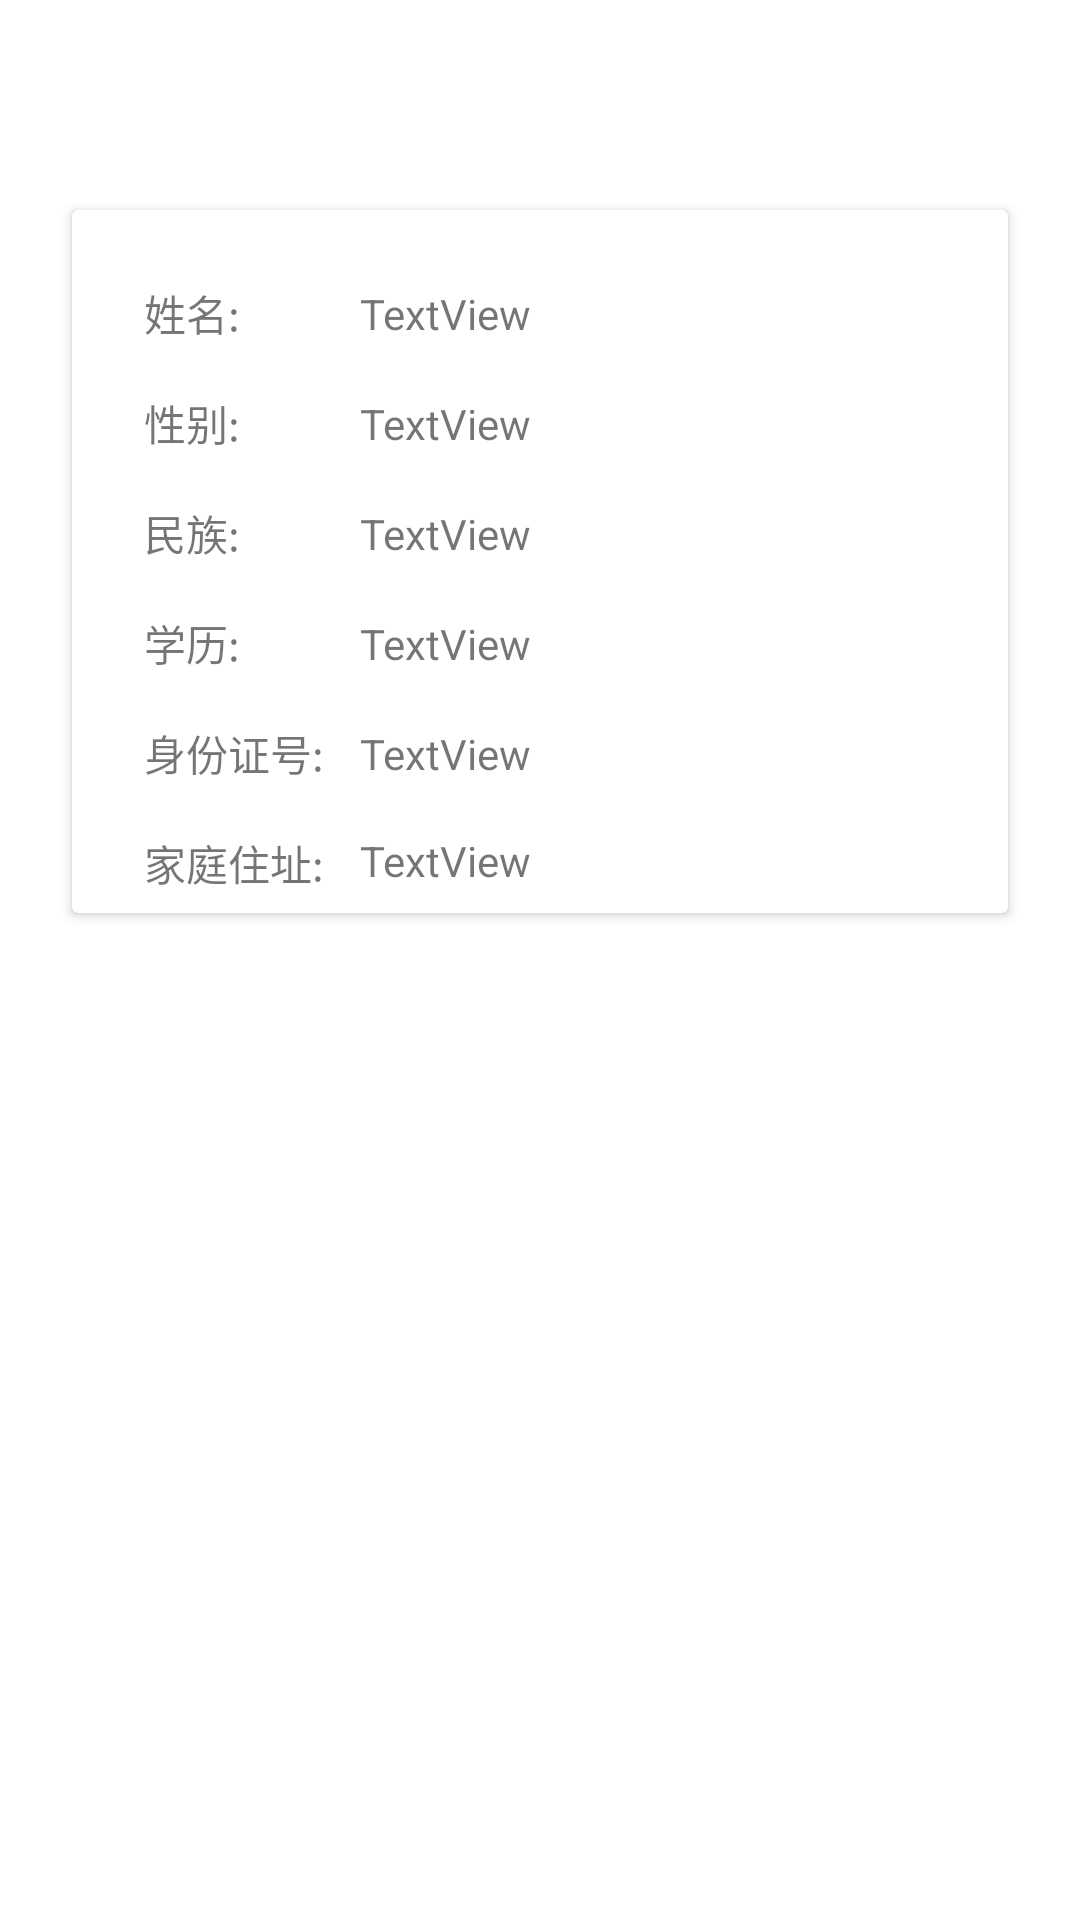

The Android layout XML behind this screen, and the referenced resources:
<!-- AndroidManifest.xml: activity theme MyTranslucentTheme -->
<!-- res/layout/activity_user_info.xml -->
<FrameLayout xmlns:android="http://schemas.android.com/apk/res/android"
    xmlns:app="http://schemas.android.com/apk/res-auto"
    xmlns:tools="http://schemas.android.com/tools"
    android:layout_width="match_parent"
    android:layout_height="match_parent"
    tools:context=".activity.UserInfoActivity">

    <androidx.cardview.widget.CardView
        android:layout_width="match_parent"
        android:layout_height="wrap_content"
        android:layout_marginStart="24dp"
        android:layout_marginTop="70dp"
        android:layout_marginEnd="24dp"
        android:layout_marginBottom="80dp"
        android:background="@android:color/white"
        android:elevation="8dp">

        <ScrollView
            android:layout_width="match_parent"
            android:layout_height="wrap_content">

            <LinearLayout
                android:id="@+id/mRoot"
                android:layout_width="match_parent"
                android:layout_height="wrap_content"
                android:orientation="vertical">

                <androidx.constraintlayout.widget.ConstraintLayout

                    android:layout_width="match_parent"
                    android:layout_height="wrap_content">

                    <TextView
                        android:id="@+id/textView"
                        android:layout_width="wrap_content"
                        android:layout_height="wrap_content"
                        android:layout_marginStart="24dp"
                        android:layout_marginTop="24dp"
                        android:text="姓名:"
                        app:layout_constraintStart_toStartOf="parent"
                        app:layout_constraintTop_toTopOf="parent" />

                    <TextView
                        android:id="@+id/name"
                        android:layout_width="0dp"
                        android:layout_height="wrap_content"
                        android:layout_marginStart="96dp"
                        android:text="TextView"
                        app:layout_constraintBottom_toBottomOf="@+id/textView"
                        app:layout_constraintStart_toStartOf="parent"
                        app:layout_constraintTop_toTopOf="@+id/textView" />

                    <TextView
                        android:id="@+id/textView3"
                        android:layout_width="wrap_content"
                        android:layout_height="wrap_content"
                        android:layout_marginTop="16dp"
                        android:text="性别:"
                        app:layout_constraintEnd_toEndOf="@+id/textView"
                        app:layout_constraintHorizontal_bias="0.0"
                        app:layout_constraintStart_toStartOf="@+id/textView"
                        app:layout_constraintTop_toBottomOf="@+id/textView" />

                    <TextView
                        android:id="@+id/sex"
                        android:layout_width="0dp"
                        android:layout_height="wrap_content"
                        android:layout_marginStart="96dp"
                        android:text="TextView"
                        app:layout_constraintBottom_toBottomOf="@+id/textView3"
                        app:layout_constraintStart_toStartOf="parent"
                        app:layout_constraintTop_toTopOf="@+id/textView3" />

                    <TextView
                        android:id="@+id/textView5"
                        android:layout_width="wrap_content"
                        android:layout_height="wrap_content"
                        android:layout_marginTop="16dp"
                        android:text="民族:"
                        app:layout_constraintEnd_toEndOf="@+id/textView3"
                        app:layout_constraintHorizontal_bias="0.0"
                        app:layout_constraintStart_toStartOf="@+id/textView3"
                        app:layout_constraintTop_toBottomOf="@+id/textView3" />

                    <TextView
                        android:id="@+id/type"
                        android:layout_width="0dp"
                        android:layout_height="wrap_content"
                        android:layout_marginStart="96dp"
                        android:text="TextView"
                        app:layout_constraintBottom_toBottomOf="@+id/textView5"
                        app:layout_constraintStart_toStartOf="parent"
                        app:layout_constraintTop_toTopOf="@+id/textView5" />

                    <TextView
                        android:id="@+id/textView7"
                        android:layout_width="wrap_content"
                        android:layout_height="wrap_content"
                        android:layout_marginTop="16dp"
                        android:text="学历:"
                        app:layout_constraintEnd_toEndOf="@+id/textView5"
                        app:layout_constraintHorizontal_bias="0.0"
                        app:layout_constraintStart_toStartOf="@+id/textView5"
                        app:layout_constraintTop_toBottomOf="@+id/textView5" />

                    <TextView
                        android:id="@+id/xl"
                        android:layout_width="0dp"
                        android:layout_height="wrap_content"
                        android:layout_marginStart="96dp"
                        android:text="TextView"
                        app:layout_constraintBottom_toBottomOf="@+id/textView7"
                        app:layout_constraintStart_toStartOf="parent"
                        app:layout_constraintTop_toTopOf="@+id/textView7" />

                    <TextView
                        android:id="@+id/textView9"
                        android:layout_width="wrap_content"
                        android:layout_height="wrap_content"
                        android:layout_marginTop="16dp"
                        android:text="身份证号:"
                        app:layout_constraintEnd_toEndOf="@+id/textView7"
                        app:layout_constraintHorizontal_bias="0.0"
                        app:layout_constraintStart_toStartOf="@+id/textView7"
                        app:layout_constraintTop_toBottomOf="@+id/textView7" />

                    <TextView
                        android:id="@+id/sfzh"
                        android:layout_width="0dp"
                        android:layout_height="wrap_content"
                        android:layout_marginStart="96dp"
                        android:layout_marginEnd="24dp"
                        android:text="TextView"
                        app:layout_constraintBottom_toBottomOf="@+id/textView9"
                        app:layout_constraintEnd_toEndOf="parent"
                        app:layout_constraintStart_toStartOf="parent"
                        app:layout_constraintTop_toTopOf="@+id/textView9" />

                    <TextView
                        android:id="@+id/textView11"
                        android:layout_width="wrap_content"
                        android:layout_height="wrap_content"
                        android:layout_marginTop="16dp"
                        android:text="家庭住址:"
                        app:layout_constraintEnd_toEndOf="@+id/textView9"
                        app:layout_constraintHorizontal_bias="0.0"
                        app:layout_constraintStart_toStartOf="@+id/textView9"
                        app:layout_constraintTop_toBottomOf="@+id/textView9" />

                    <ImageView
                        android:id="@+id/sfzImg"
                        android:layout_width="wrap_content"
                        android:layout_height="wrap_content"
                        android:layout_marginStart="8dp"
                        android:layout_marginEnd="16dp"
                        app:layout_constraintBottom_toBottomOf="@+id/xl"
                        app:layout_constraintEnd_toEndOf="parent"
                        app:layout_constraintHorizontal_bias="1.0"
                        app:layout_constraintStart_toEndOf="@+id/name"
                        app:layout_constraintTop_toTopOf="@+id/name"
                        app:layout_constraintVertical_bias="0.0"
                        app:srcCompat="@mipmap/ic_launcher" />

                    <TextView
                        android:id="@+id/jtzz"
                        android:layout_width="0dp"
                        android:layout_height="wrap_content"
                        android:layout_marginStart="96dp"
                        android:layout_marginEnd="24dp"
                        android:layout_marginBottom="8dp"
                        android:text="TextView"
                        app:layout_constraintBottom_toBottomOf="parent"
                        app:layout_constraintEnd_toEndOf="parent"
                        app:layout_constraintHorizontal_bias="0.55"
                        app:layout_constraintStart_toStartOf="parent"
                        app:layout_constraintTop_toTopOf="@+id/textView11" />
                </androidx.constraintlayout.widget.ConstraintLayout>
            </LinearLayout>
        </ScrollView>
    </androidx.cardview.widget.CardView>

    
    
    
    

    
    
</FrameLayout>
<!-- resources referenced by this layout -->
<resources>
  <style name="MyTranslucentTheme" parent="Theme.AppCompat.Light.NoActionBar">
          <item name="android:windowNoTitle">true</item>
          <item name="colorPrimary">@color/colorPrimaryDark</item>
          <item name="colorPrimaryDark">@color/colorPrimaryDark</item>
          <item name="colorAccent">@color/colorAccent</item>
          <item name="android:windowBackground">@color/transparent</item>
          <item name="android:windowIsTranslucent">true</item>
      </style>
  <color name="colorPrimaryDark">#1e7cff</color>
  <color name="colorAccent">#1e7cff</color>
  <color name="transparent">#00000000</color>
</resources>
